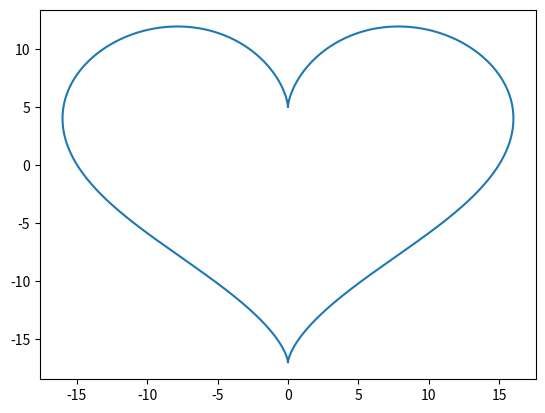

Source code (Python):
import numpy as np
import matplotlib.pyplot as plt
import pandas as pd
plt.ion()

pointsNum = 1000
radius = 2
theta = np.linspace(0,2*np.pi,pointsNum)

x = radius*np.sin(theta)  #circle
y = radius*np.cos(theta)

dfX = pd.DataFrame(x)
dfY = pd.DataFrame(y)
dfOutput = pd.concat([dfX,dfY],axis = 1)
dfOutput.to_csv("circle.csv")

xHeart = 16*(np.power(np.sin(theta),3))
yHeart = 13*np.cos(theta) - 5*np.cos(2*theta) - 2*np.cos(3*theta) - np.cos(4*theta)

dfXHeart = pd.DataFrame(xHeart)
dfYHeart = pd.DataFrame(yHeart)
dfOutputHeart = pd.concat([dfXHeart,dfYHeart], axis=1)
dfOutputHeart.to_csv("heart.csv")
plt.plot(xHeart,yHeart)

print("done")
